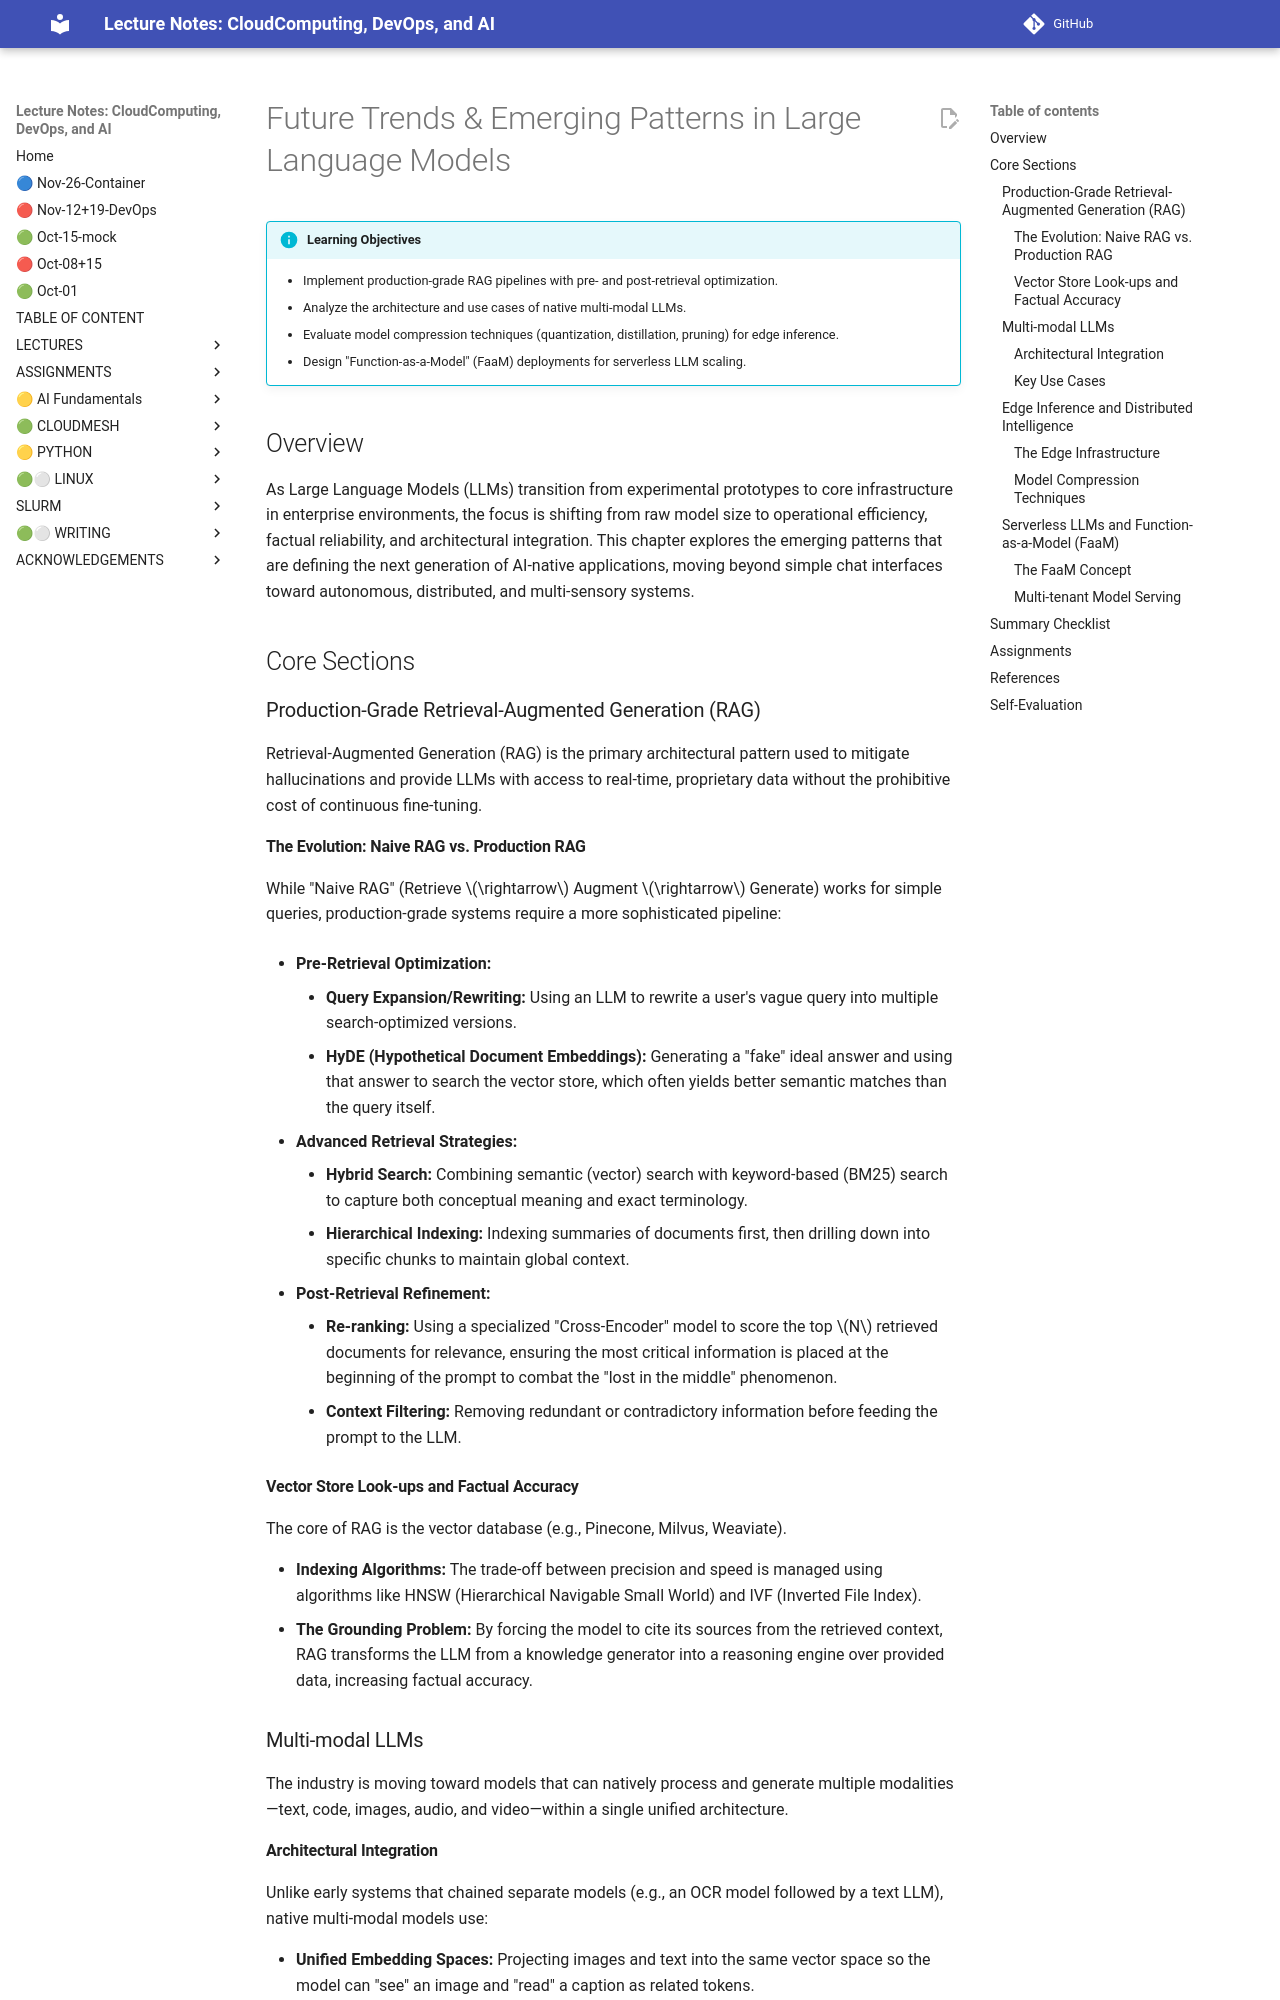

repository: cloudmesh-ai/cloudmesh-ai-lecture · page: section/llm/new/future-trends-&-emerging-patterns/index.html · generator: mkdocs

# Future Trends & Emerging Patterns in Large Language Models

!!! info "Learning Objectives"
    * Implement production-grade RAG pipelines with pre- and post-retrieval optimization.
    * Analyze the architecture and use cases of native multi-modal LLMs.
    * Evaluate model compression techniques (quantization, distillation, pruning) for edge inference.
    * Design "Function-as-a-Model" (FaaM) deployments for serverless LLM scaling.

## Overview

As Large Language Models (LLMs) transition from experimental prototypes to core infrastructure in enterprise environments, the focus is shifting from raw model size to operational efficiency, factual reliability, and architectural integration. This chapter explores the emerging patterns that are defining the next generation of AI-native applications, moving beyond simple chat interfaces toward autonomous, distributed, and multi-sensory systems.

## Core Sections

### Production-Grade Retrieval-Augmented Generation (RAG)

Retrieval-Augmented Generation (RAG) is the primary architectural pattern used to mitigate hallucinations and provide LLMs with access to real-time, proprietary data without the prohibitive cost of continuous fine-tuning.

#### The Evolution: Naive RAG vs. Production RAG

While "Naive RAG" (Retrieve $\rightarrow$ Augment $\rightarrow$ Generate) works for simple queries, production-grade systems require a more sophisticated pipeline:

* **Pre-Retrieval Optimization:**
    * **Query Expansion/Rewriting:** Using an LLM to rewrite a user's vague query into multiple search-optimized versions.
    * **HyDE (Hypothetical Document Embeddings):** Generating a "fake" ideal answer and using that answer to search the vector store, which often yields better semantic matches than the query itself.

* **Advanced Retrieval Strategies:**
    * **Hybrid Search:** Combining semantic (vector) search with keyword-based (BM25) search to capture both conceptual meaning and exact terminology.
    * **Hierarchical Indexing:** Indexing summaries of documents first, then drilling down into specific chunks to maintain global context.

* **Post-Retrieval Refinement:**
    * **Re-ranking:** Using a specialized "Cross-Encoder" model to score the top $N$ retrieved documents for relevance, ensuring the most critical information is placed at the beginning of the prompt to combat the "lost in the middle" phenomenon.
    * **Context Filtering:** Removing redundant or contradictory information before feeding the prompt to the LLM.

#### Vector Store Look-ups and Factual Accuracy

The core of RAG is the vector database (e.g., Pinecone, Milvus, Weaviate).

* **Indexing Algorithms:** The trade-off between precision and speed is managed using algorithms like HNSW (Hierarchical Navigable Small World) and IVF (Inverted File Index).
* **The Grounding Problem:** By forcing the model to cite its sources from the retrieved context, RAG transforms the LLM from a knowledge generator into a reasoning engine over provided data, increasing factual accuracy.

### Multi-modal LLMs

The industry is moving toward models that can natively process and generate multiple modalities—text, code, images, audio, and video—within a single unified architecture.

#### Architectural Integration

Unlike early systems that chained separate models (e.g., an OCR model followed by a text LLM), native multi-modal models use:

* **Unified Embedding Spaces:** Projecting images and text into the same vector space so the model can "see" an image and "read" a caption as related tokens.
* **Cross-Attention Mechanisms:** Allowing the text-generation process to attend to specific spatial regions of an image or timestamps in an audio file.
